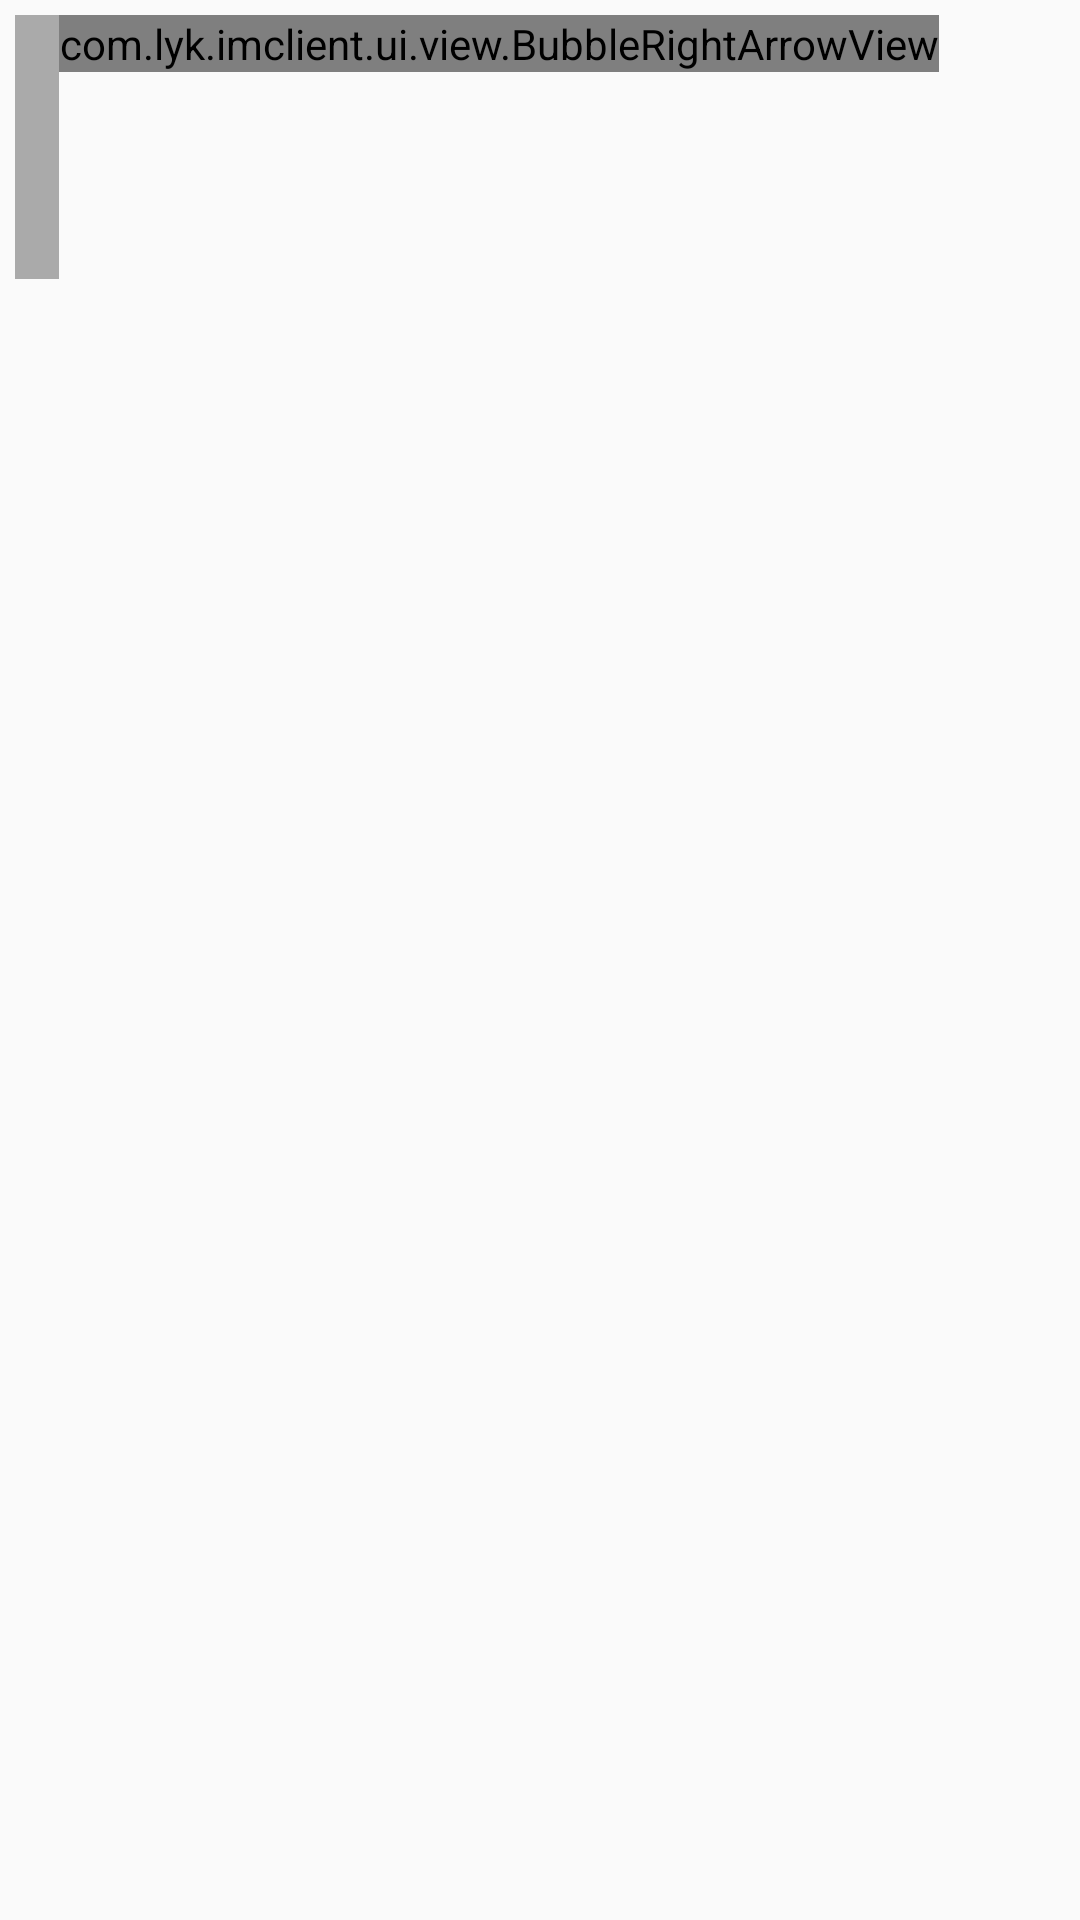

The Android layout XML behind this screen, and the referenced resources:
<!-- AndroidManifest.xml: application theme AppTheme -->
<!-- res/layout/chat_send_view.xml -->
<?xml version="1.0" encoding="utf-8"?>

<RelativeLayout xmlns:android="http://schemas.android.com/apk/res/android"
    android:padding="5dp"
    android:layout_width="match_parent"
    android:layout_height="wrap_content" >
    
    <ImageView
        android:id="@+id/imageview_chat_send_view_photo"
        android:layout_width="37dp"
        android:layout_height="37dp"
        android:layout_alignParentRight="true"
        android:layout_alignParentTop="true"
        android:src="@drawable/cat" />

    <include
        android:layout_width="wrap_content"
        android:layout_height="wrap_content"
        android:layout_alignParentTop="true"
        android:layout_marginRight="5dp"
        android:layout_toLeftOf="@id/imageview_chat_send_view_photo"
        layout="@layout/chat_send_bubble_view" />
    
</RelativeLayout>
<!-- res/layout/chat_send_bubble_view.xml (included above) -->
<?xml version="1.0" encoding="utf-8"?>

<RelativeLayout xmlns:android="http://schemas.android.com/apk/res/android"
    android:layout_width="wrap_content"
    android:layout_height="wrap_content" >
    
    <com.lyk.imclient.ui.view.BubbleRightArrowView
        android:id="@+id/arrow_right"
        android:layout_width="wrap_content"
        android:layout_height="wrap_content"
        android:layout_alignParentRight="true"
        android:layout_alignParentTop="true" />

    <LinearLayout
        android:layout_width="wrap_content"
        android:layout_height="wrap_content"
        android:layout_alignParentTop="true"
        android:orientation="horizontal"
        android:padding="10dp"
        android:layout_toLeftOf="@+id/arrow_right"
        android:background="#aaa" >

        <TextView
            android:id="@+id/textview_chat_send_bubble_view_time"
            android:layout_width="wrap_content"
            android:layout_height="wrap_content"
            android:layout_marginRight="10dp"
            android:textSize="12sp"
            android:textColor="#FFFFFFFF"
            android:text="11''" />
        
        <TextView
            android:id="@+id/textview_chat_send_bubble_view_content"
            android:layout_width="wrap_content"
            android:layout_height="wrap_content"
            android:textSize="14sp"
            android:text="test" />
        
    </LinearLayout>

</RelativeLayout>
<!-- resources referenced by this layout -->
<resources>
  <style name="AppTheme" parent="AppBaseTheme">
          
      </style>
  <style name="AppBaseTheme" parent="Theme.AppCompat.Light">
          
      </style>
</resources>
